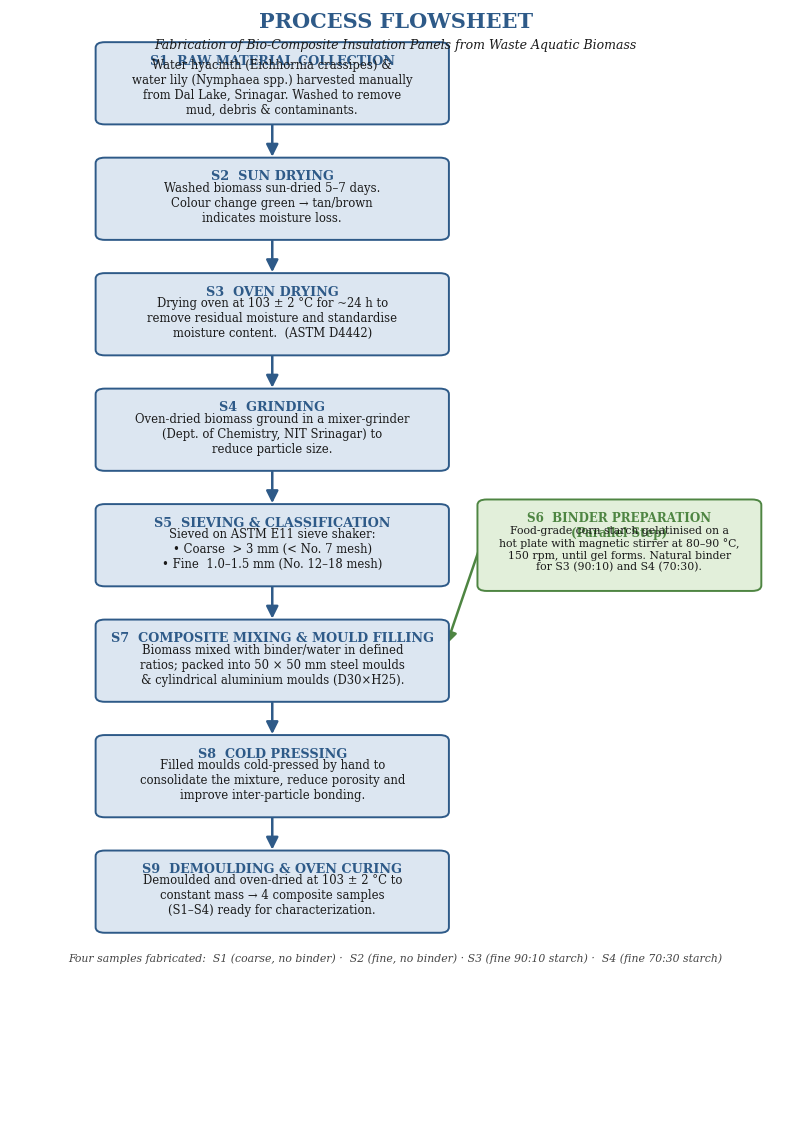

Generate this figure with matplotlib: (Note: this script raises an exception after producing the figure.)
"""
Recreate the Process Flowsheet as a clean vertical flowchart (Figure 6)
matching the report — based on Process Flowsheet.pdf
"""
import matplotlib
matplotlib.use('Agg')
import matplotlib.pyplot as plt
from matplotlib.patches import FancyBboxPatch, FancyArrowPatch
import matplotlib.font_manager as fm

plt.rcParams.update({'font.family': 'DejaVu Serif'})

fig, ax = plt.subplots(figsize=(8.2, 11.4))
ax.set_xlim(0, 10)
ax.set_ylim(0, 24)
ax.axis('off')

# colours
MAIN  = '#2E5A88'
MAINF = '#DCE6F1'
SIDE  = '#4E8542'
SIDEF = '#E2EFDA'
TXT   = '#1a1a1a'

def box(x, y, w, h, title, body, fc, ec, fontsize=8.4, title_fs=9.2):
    p = FancyBboxPatch((x - w/2, y - h/2), w, h,
                       boxstyle="round,pad=0.04,rounding_size=0.12",
                       linewidth=1.4, edgecolor=ec, facecolor=fc, zorder=2)
    ax.add_patch(p)
    ax.text(x, y + h/2 - 0.22, title, ha='center', va='top',
            fontsize=title_fs, fontweight='bold', color=ec, zorder=3)
    ax.text(x, y - 0.08, body, ha='center', va='center',
            fontsize=fontsize, color=TXT, zorder=3, wrap=True)

def arrow(x1, y1, x2, y2, color=MAIN):
    a = FancyArrowPatch((x1, y1), (x2, y2),
                        arrowstyle='-|>', mutation_scale=18,
                        linewidth=1.8, color=color, zorder=1)
    ax.add_patch(a)

# Main vertical chain (centre x = 3.4)
cx = 3.4
W, H = 4.5, 1.7
ys = [22.4, 19.9, 17.4, 14.9, 12.4, 9.9, 7.4, 4.9]

steps = [
    ("S1  RAW MATERIAL COLLECTION",
     "Water hyacinth (Eichhornia crassipes) &\nwater lily (Nymphaea spp.) harvested manually\nfrom Dal Lake, Srinagar. Washed to remove\nmud, debris & contaminants."),
    ("S2  SUN DRYING",
     "Washed biomass sun-dried 5–7 days.\nColour change green → tan/brown\nindicates moisture loss."),
    ("S3  OVEN DRYING",
     "Drying oven at 103 ± 2 °C for ~24 h to\nremove residual moisture and standardise\nmoisture content.  (ASTM D4442)"),
    ("S4  GRINDING",
     "Oven-dried biomass ground in a mixer-grinder\n(Dept. of Chemistry, NIT Srinagar) to\nreduce particle size."),
    ("S5  SIEVING & CLASSIFICATION",
     "Sieved on ASTM E11 sieve shaker:\n• Coarse  > 3 mm (< No. 7 mesh)\n• Fine  1.0–1.5 mm (No. 12–18 mesh)"),
    ("S7  COMPOSITE MIXING & MOULD FILLING",
     "Biomass mixed with binder/water in defined\nratios; packed into 50 × 50 mm steel moulds\n& cylindrical aluminium moulds (D30×H25)."),
    ("S8  COLD PRESSING",
     "Filled moulds cold-pressed by hand to\nconsolidate the mixture, reduce porosity and\nimprove inter-particle bonding."),
    ("S9  DEMOULDING & OVEN CURING",
     "Demoulded and oven-dried at 103 ± 2 °C to\nconstant mass → 4 composite samples\n(S1–S4) ready for characterization."),
]

for y, (t, b) in zip(ys, steps):
    box(cx, y, W, H, t, b, MAINF, MAIN)

for i in range(len(ys) - 1):
    arrow(cx, ys[i] - H/2, cx, ys[i+1] + H/2)

# Parallel side step: Binder preparation (S6) feeding into S7
sx = 7.9
box(sx, 12.4, 3.6, 1.9,
    "S6  BINDER PREPARATION\n(Parallel Step)",
    "Food-grade corn starch gelatinised on a\nhot plate with magnetic stirrer at 80–90 °C,\n150 rpm, until gel forms. Natural binder\nfor S3 (90:10) and S4 (70:30).",
    SIDEF, SIDE, fontsize=7.8, title_fs=8.6)
arrow(sx - 1.8, 12.4, cx + W/2, 9.9 + 0.3, color=SIDE)

# Title
ax.text(5, 23.6, "PROCESS FLOWSHEET",
        ha='center', fontsize=15, fontweight='bold', color=MAIN)
ax.text(5, 23.15,
        "Fabrication of Bio-Composite Insulation Panels from Waste Aquatic Biomass",
        ha='center', fontsize=9, style='italic', color=TXT)

# Footer note
ax.text(5, 3.4,
        "Four samples fabricated:  S1 (coarse, no binder) ·  S2 (fine, no binder) · "
        "S3 (fine 90:10 starch) ·  S4 (fine 70:30 starch)",
        ha='center', fontsize=7.8, style='italic', color='#444')

plt.tight_layout()
fig.savefig('/projects/sandbox/fyp_report/charts/Fig06_Process_Flowsheet.png',
            dpi=300, bbox_inches='tight', pad_inches=0.2)
plt.close()
print("Process flowchart saved")
